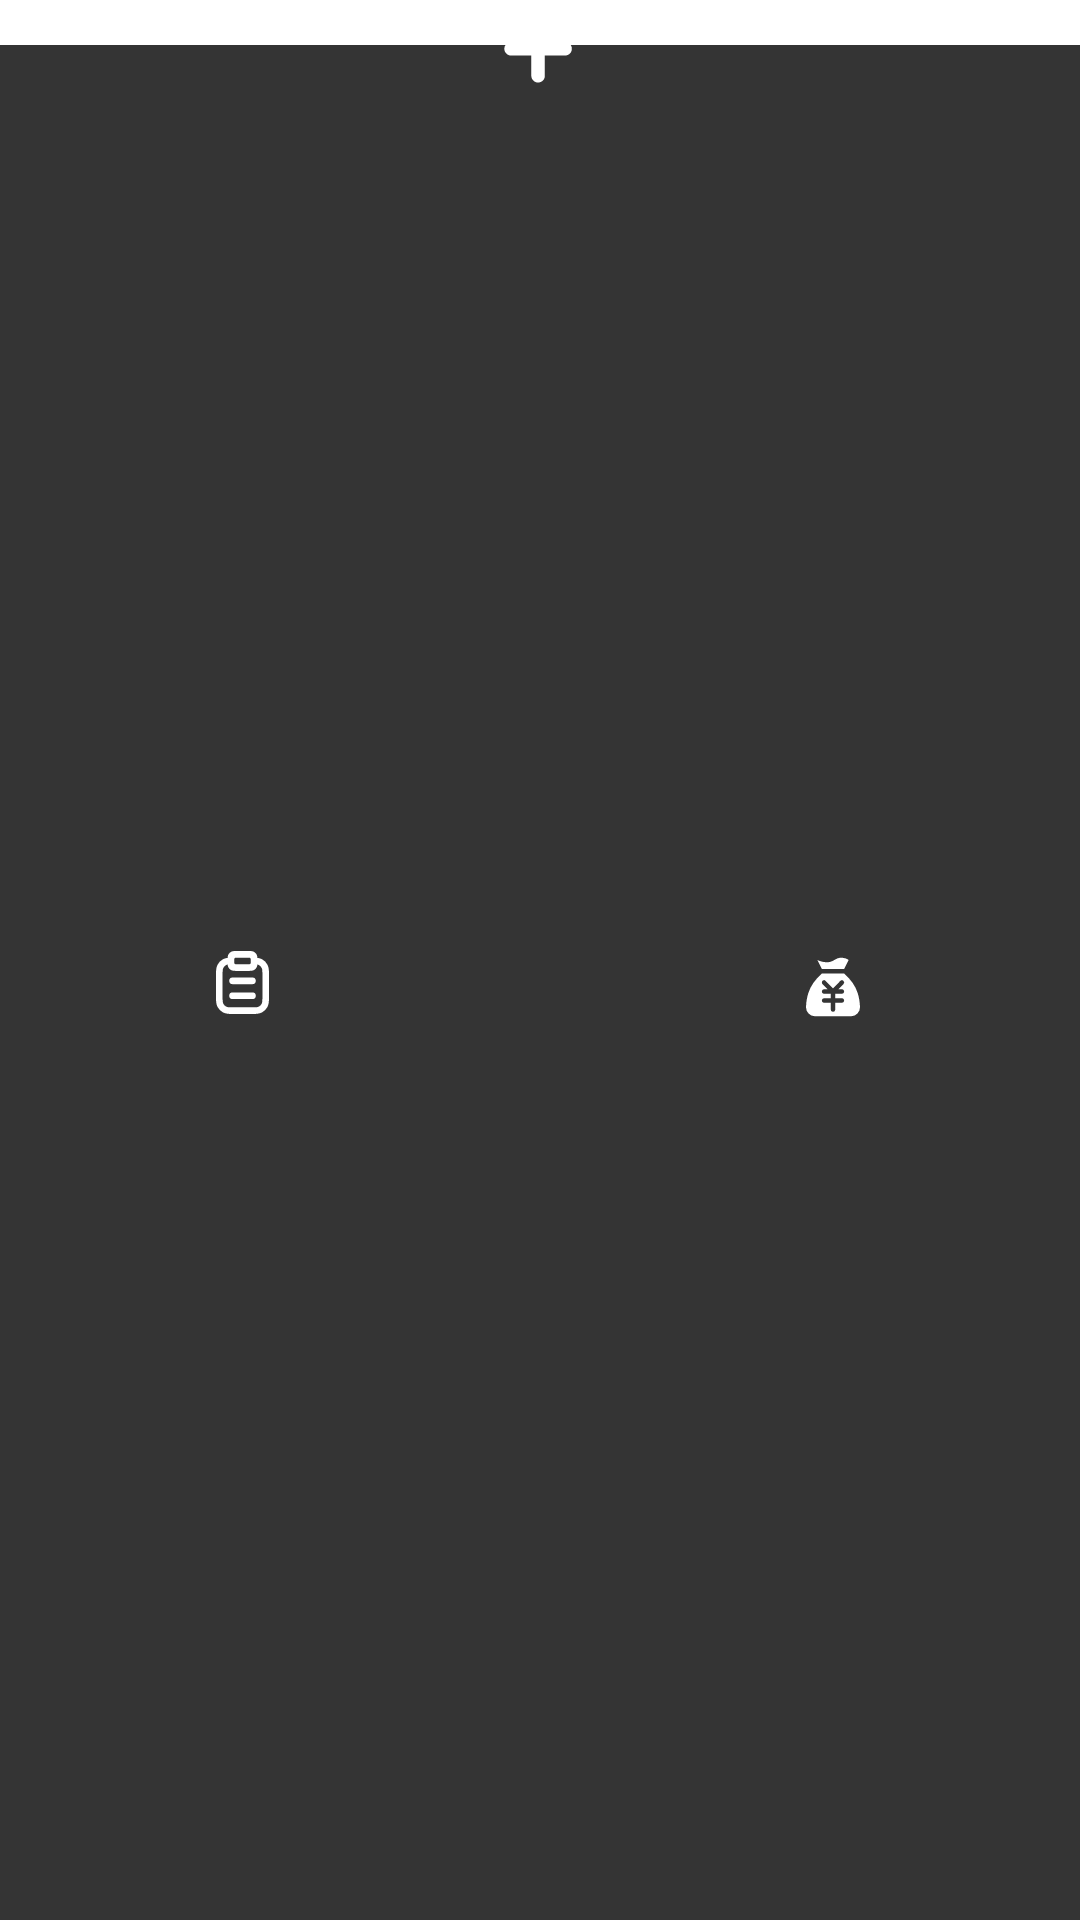

Write the Android layout XML for this screen, with the resource values it uses.
<!-- AndroidManifest.xml: application theme Theme.Imoney -->
<!-- res/layout/widget_bottombar.xml -->
<?xml version="1.0" encoding="utf-8"?>
<androidx.constraintlayout.widget.ConstraintLayout
    xmlns:android="http://schemas.android.com/apk/res/android"
    android:layout_width="match_parent"
    android:layout_height="60dp"
    xmlns:app="http://schemas.android.com/apk/res-auto"
    android:background="@color/theme_main_bar">

    <View
        android:id="@+id/view_add_background"
        android:layout_width="match_parent"
        android:layout_height="15dp"
        app:layout_constraintTop_toTopOf="parent"
        android:background="@color/white"/>

    <ImageButton
        android:id="@+id/imgBtn_book"
        android:layout_width="wrap_content"
        android:layout_height="wrap_content"
        app:layout_constraintTop_toBottomOf="@id/view_add_background"
        app:layout_constraintBottom_toBottomOf="parent"
        app:layout_constraintStart_toStartOf="parent"
        app:layout_constraintEnd_toStartOf="@id/imgBtn_add"
        android:padding="5dp"
        android:src="@drawable/ic_bar_book"
        android:background="@android:color/transparent" />

    <ImageButton
        android:id="@+id/imgBtn_add"
        android:layout_width="wrap_content"
        android:layout_height="wrap_content"
        app:layout_constraintEnd_toEndOf="parent"
        app:layout_constraintStart_toEndOf="@id/imgBtn_book"
        app:layout_constraintEnd_toStartOf="@id/imgBtn_asserts"
        android:padding="5dp"
        android:src="@drawable/ic_bar_add"
        android:background="@android:color/transparent" />

    <ImageButton
        android:id="@+id/imgBtn_asserts"
        android:layout_width="wrap_content"
        android:layout_height="wrap_content"
        app:layout_constraintTop_toTopOf="@id/imgBtn_book"
        app:layout_constraintEnd_toEndOf="parent"
        app:layout_constraintStart_toEndOf="@id/imgBtn_add"
        android:padding="5dp"
        android:src="@drawable/ic_bar_assets"
        android:background="@android:color/transparent" />


</androidx.constraintlayout.widget.ConstraintLayout>
<!-- resources referenced by this layout -->
<resources>
  <color name="theme_main_bar">#343434</color>
  <color name="white">#FFFFFFFF</color>
  <!-- drawable ic_bar_add (drawable) -->
  <vector xmlns:android="http://schemas.android.com/apk/res/android"
      android:width="24dp"
      android:height="24dp"
      android:viewportWidth="1024"
      android:viewportHeight="1024">
    <path
        android:pathData="M925.7,384q19.46,0 37.38,7.68t30.72,20.48 20.48,30.72 7.68,37.38q0,20.48 -7.68,37.89t-20.48,30.21 -30.72,20.48 -37.38,7.68l-287.74,0 0,287.74q0,20.48 -7.68,37.89t-20.48,30.21 -30.72,20.48 -37.38,7.68q-20.48,0 -37.89,-7.68t-30.21,-20.48 -20.48,-30.21 -7.68,-37.89l0,-287.74 -287.74,0q-20.48,0 -37.89,-7.68t-30.21,-20.48 -20.48,-30.21 -7.68,-37.89q0,-19.46 7.68,-37.38t20.48,-30.72 30.21,-20.48 37.89,-7.68l287.74,0 0,-287.74q0,-19.46 7.68,-37.38t20.48,-30.72 30.21,-20.48 37.89,-7.68q39.94,0 68.1,28.16t28.16,68.1l0,287.74 287.74,0z"
        android:fillColor="#ffffff"/>
  </vector>
  <!-- drawable ic_bar_assets (drawable) -->
  <vector android:height="24dp" android:viewportHeight="1024"
      android:viewportWidth="1024" android:width="24dp" xmlns:android="http://schemas.android.com/apk/res/android">
      <path android:fillColor="#ffffff" android:pathData="M670.53,320c95.3,85.34 158.82,176 190.53,272 20.16,61.12 31.78,128.64 34.85,202.72a128,128 0,0 1,-122.62 133.18L768,928L256,928a128,128 0,0 1,-128 -128l0.1,-5.28c3.07,-74.05 14.69,-141.63 34.88,-202.72 31.68,-96 95.2,-186.66 190.5,-272h317.06zM407.58,425.38a31.49,31.49 0,0 0,-44.8 0c-11.46,11.52 -12.32,29.7 -2.66,42.24l2.62,3.01L435.42,544h-49.92a32,32 0,0 0,-3.74 63.78l3.71,0.22h94.75v64h-94.72a32,32 0,0 0,-3.74 63.78l3.71,0.22h94.75l0.03,96.32a31.68,31.68 0,0 0,63.17 3.68l0.22,-3.68L543.65,736h94.78a32,32 0,0 0,3.74 -63.78L638.4,672h-94.82v-64h94.82a32,32 0,0 0,3.74 -63.78L638.4,544h-49.89l72.7,-73.38a32.22,32.22 0,0 0,0 -45.25,31.49 31.49,0 0,0 -41.86,-2.66l-2.98,2.66 -104.45,105.41 -104.38,-105.41zM622.94,96c47.58,0 84.58,10.66 110.98,32l-63.39,128h-317.06L290.08,128c42.24,21.34 89.82,32 142.66,32 35.68,0 63.3,-12.96 89.44,-27.2l17.25,-9.6c25.76,-14.24 51.42,-27.2 83.52,-27.2z"/>
  </vector>
  <!-- drawable ic_bar_book: vector/xml drawable (drawable, 2229 chars, omitted) -->
  <style name="Theme.Imoney" parent="Theme.MaterialComponents.DayNight.DarkActionBar">
          
          <item name="colorPrimary">@color/purple_500</item>
          <item name="colorPrimaryVariant">@color/purple_700</item>
          <item name="colorOnPrimary">@color/white</item>
          
          <item name="colorSecondary">@color/teal_200</item>
          <item name="colorSecondaryVariant">@color/teal_700</item>
          <item name="colorOnSecondary">@color/black</item>
          
          <item name="android:statusBarColor" tools:targetApi="l">?attr/colorPrimaryVariant</item>
          
      </style>
  <color name="purple_500">#FF6200EE</color>
  <color name="purple_700">#FF3700B3</color>
  <color name="teal_200">#FF03DAC5</color>
  <color name="teal_700">#FF018786</color>
  <color name="black">#FF000000</color>
</resources>
